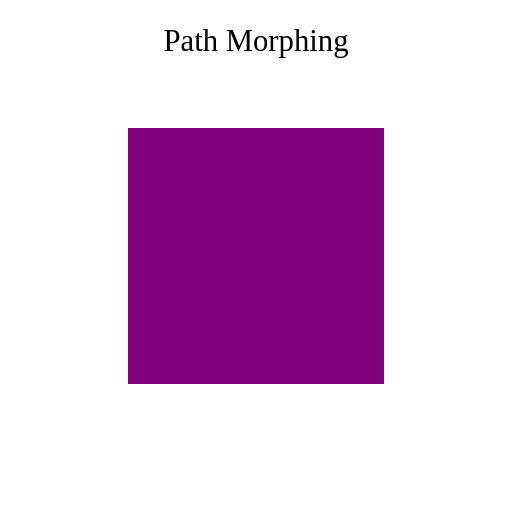
t = 0.00 s
t = 0.38 s: frame unchanged from t = 0.00 s, image omitted
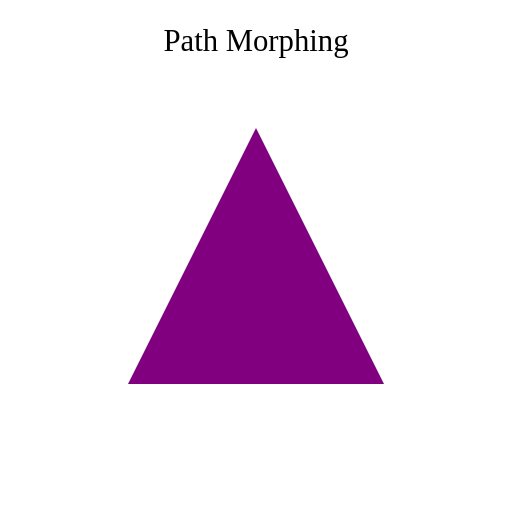
t = 1.13 s
t = 1.50 s: frame unchanged from t = 1.13 s, image omitted
t = 1.88 s: frame unchanged from t = 1.13 s, image omitted
t = 2.63 s: frame unchanged from t = 0.00 s, image omitted

The animated SVG that drew these frames (rendered in a browser with its animation timeline set to each time). Animation: 1 SMIL element (animate=1); one cycle of 3.00 s, repeats indefinitely.

<!--
  -    Copyright 2026 András Oravecz <info@oandras.hu>
  -
  -    Licensed under the Apache License, Version 2.0 (the "License");
  -    you may not use this file except in compliance with the License.
  -    You may obtain a copy of the License at
  -
  -        http://www.apache.org/licenses/LICENSE-2.0
  -
  -    Unless required by applicable law or agreed to in writing, software
  -    distributed under the License is distributed on an "AS IS" BASIS,
  -    WITHOUT WARRANTIES OR CONDITIONS OF ANY KIND, either express or implied.
  -    See the License for the specific language governing permissions and
  -    limitations under the License.
  -->

<svg width="200" height="200" viewBox="0 0 200 200" xmlns="http://www.w3.org/2000/svg">
  <path d="M 50 50 L 150 50 L 150 150 L 50 150 Z" fill="purple">
    <animate attributeName="d" values="M 50 50 L 150 50 L 150 150 L 50 150 Z; M 100 50 L 150 150 L 50 150 Z; M 50 50 L 150 50 L 150 150 L 50 150 Z" dur="3s" repeatCount="indefinite" />
  </path>
  <text x="100" y="20" text-anchor="middle" font-size="12">Path Morphing</text>
</svg>
